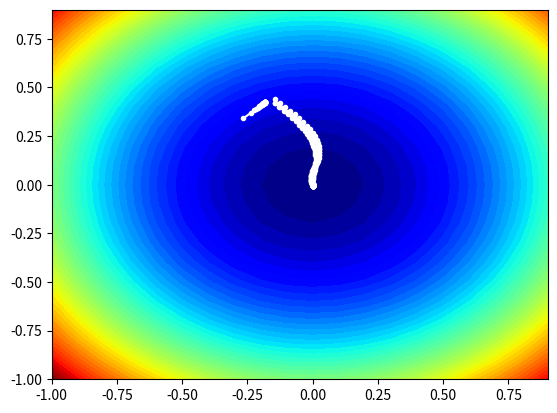

Reproduce this figure in Python.
from numpy import arange, asarray
import random
from numpy import meshgrid
from matplotlib import pyplot as plt
from numpy.random import rand
from numpy.random import seed
from matplotlib import pyplot
from math import sqrt
from mpl_toolkits.mplot3d import Axes3D

# example of plotting gradient descent with momentum for a one-dimensional function
# objective function
def objective(x, y):
    """
    Compute the value of the objective function at the given point (x, y).

    This function is used as the objective function in the gradient descent algorithm implemented in `gradient_descent`.

    Parameters
    ----------
    x : float
        The x-coordinate of the point at which to evaluate the function.
    y : float
        The y-coordinate of the point at which to evaluate the function.

    Returns
    -------
    float
        The value of the objective function at the point (x, y).
    """
    return x**2.0 + y**2.0
 
# derivative of objective function
def derivative(x, y):
    """
    Compute the partial derivatives of the objective function with respect to x and y at the given point (x, y).

    This function is used to compute the gradient of the objective function in the gradient descent algorithm implemented in `gradient_descent`.

    Parameters
    ----------
    x : float
        The x-coordinate of the point at which to evaluate the partial derivatives.
    y : float
        The y-coordinate of the point at which to evaluate the partial derivatives.

    Returns
    -------
    ndarray
        A 1D array containing the partial derivatives of the objective function with respect to x and y, respectively.
    """
    return asarray([x * 2.0, y * 2.0])

# gradient descent algorithm
def gradient_descent(objective, derivative, bounds, n_iter, step_size, momentum):
    """
        Minimize a given objective function using the gradient descent algorithm.

        Parameters
        ----------
        objective : function
            The objective function to minimize.
        derivative : function
            A function that computes the gradient of the objective function.
        bounds : ndarray
            An array of shape (n_dimensions, 2) specifying the lower and upper bounds for each dimension of the search space.
        n_iter : int
            The number of iterations to run the algorithm.
        step_size : float
            The step size to use when updating the search position.
        momentum : float
            The momentum to use when updating the search position.

        Returns
        -------
        list
            A list of candidate solutions found by the algorithm.
    """
	# track all solutions
    solutions = list()
    # generate an initial point
    x = bounds[:, 0] + rand(len(bounds)) * (bounds[:, 1] - bounds[:, 0])
    score = objective(x[0], x[1])
	# keep track of the change
    change = 0.0
	# run the gradient descent
    for t in range(n_iter):
		# calculate gradient
        gradient = derivative(x[0], x[1])
        for i in range(x.shape[0]):
		# calculate update
            new_change = step_size * gradient[i] + momentum * change
            
		# take a step
            x[i] = x[i] - new_change
		# save the change
            change = new_change
		# evaluate candidate point
        
            solution_eval = objective(x[0], x[1])
		# store solution
            solutions.append(x.copy())
            #scores.append(solution_eval)
		# report progress
        print('>%d f(%s) = %.5f' % (t, x, solution_eval))
    return solutions

# seed the pseudo random number generator
seed(4)
# define range for input
bounds = asarray([[-1.0, 1.0], [-1.0, 1.0]])
# define the total iterations
n_iter = 30
# define the step size
step_size = 0.1
# define momentum
momentum = 0.3
# perform the gradient descent search with momentum
solutions = gradient_descent(objective, derivative, bounds, n_iter, step_size, momentum)

# gradient descent optimization with adam for a two-dimensional test function

 
# objective function
def objective(x, y):
    """
    Objective function to be optimized using gradient descent with ADAM optimizer.

    Parameters:
    -----------
    x: float
        The input value for the x-coordinate.
    y: float
        The input value for the y-coordinate.

    Returns:
    --------
    float:
        The output value of the objective function for the given input values.
    """
    return x**2.0 + y**2.0
 
# derivative of objective function
def derivative(x, y):
    """
    Gradient of the objective function with respect to the input values x and y.

    Parameters:
    -----------
    x: float
        The input value for the x-coordinate.
    y: float
        The input value for the y-coordinate.

    Returns:
    --------
    numpy.ndarray:
        A numpy array with two elements representing the partial derivatives of the objective
        function with respect to x and y, respectively.
    """
    return asarray([x * 2.0, y * 2.0])
 
# gradient descent algorithm with adam
def adam(objective, derivative, bounds, n_iter, alpha, beta1, beta2, eps=1e-8):
    """
    Gradient descent optimization with Adam optimizer.

    Parameters:
    -----------
    objective: function
        The objective function to be optimized.
    derivative: function
        The derivative function of the objective function.
    bounds: numpy.ndarray
        A numpy array with shape (2, 2) representing the bounds for the input variables.
        Each row corresponds to one of the input variables, with the first column giving the
        lower bound and the second column giving the upper bound.
    n_iter: int
        The number of iterations for which to run the optimization algorithm.
    alpha: float
        The learning rate or step size parameter for the optimization algorithm.
    beta1: float
        The weighting factor for the moving average of the gradient in the Adam optimizer.
    beta2: float
        The weighting factor for the moving average of the squared gradient in the Adam optimizer.
    eps: float, optional
        A small constant value to prevent division by zero.

    Returns:
    --------
    list:
        A list of numpy arrays, where each array represents the input values for a candidate
        solution found during the optimization process.
    """
 # generate an initial point
    solutions = list()
    x = bounds[:, 0] + rand(len(bounds)) * (bounds[:, 1] - bounds[:, 0])
    score = objective(x[0], x[1])
 # initialize first and second moments
    m = [0.0 for _ in range(bounds.shape[0])]
    v = [0.0 for _ in range(bounds.shape[0])]
 # run the gradient descent updates
    for t in range(n_iter):
 # calculate gradient g(t)
        g = derivative(x[0], x[1])
     # build a solution one variable at a time
        for i in range(x.shape[0]):
         # m(t) = beta1 * m(t-1) + (1 - beta1) * g(t)
            m[i] = beta1 * m[i] + (1.0 - beta1) * g[i]
         # v(t) = beta2 * v(t-1) + (1 - beta2) * g(t)^2
            v[i] = beta2 * v[i] + (1.0 - beta2) * g[i]**2
         # mhat(t) = m(t) / (1 - beta1(t))
            mhat = m[i] / (1.0 - beta1**(t+1))
         # vhat(t) = v(t) / (1 - beta2(t))
            vhat = v[i] / (1.0 - beta2**(t+1))
         # x(t) = x(t-1) - alpha * mhat(t) / (sqrt(vhat(t)) + eps)
            x[i] = x[i] - alpha * mhat / (sqrt(vhat) + eps)
         # evaluate candidate point
            score = objective(x[0], x[1])
            solutions.append(x.copy())
         # report progress
            print('>%d f(%s) = %.5f' % (t, x, score))
    return solutions

# seed the pseudo random number generator
seed(1)
# define range for input
bounds = asarray([[-1.0, 1.0], [-1.0, 1.0]])
# define the total iterations
n_iter = 60
# steps size
alpha = 0.02
# factor for average gradient
beta1 = 0.8
# factor for average squared gradient
beta2 = 0.999
# perform the gradient descent search with adam
solutions = adam(objective, derivative, bounds, n_iter, alpha, beta1, beta2)
print('Done!')
#print('f(%s) = %f' % (best, score))
# plot the sample as black circles
# sample input range uniformly at 0.1 increments
xaxis = arange(bounds[0,0], bounds[0,1], 0.1)
yaxis = arange(bounds[1,0], bounds[1,1], 0.1)
# create a mesh from the axis
x, y = meshgrid(xaxis, yaxis)
# compute targets
results = objective(x, y)
# create a filled contour plot with 50 levels and jet color scheme
plt.contourf(x, y, results, levels=50, cmap='jet')
# plot the sample as black circles
solutions = asarray(solutions)
plt.plot(solutions[:, 0], solutions[:, 1], '.-', color='w')
# show the plot
plt.show()

# example of plotting the rmsprop search on a contour plot of the test function
# objective function
def objective(x, y):
    """
    Returns the value of the objective function at the given input point (x, y).
    
    Parameters:
    x (float): The x-coordinate of the input point.
    y (float): The y-coordinate of the input point.
    
    Returns:
    float: The value of the objective function at the input point.
    """
    return x**2.0 + y**2.0
 
# derivative of objective function
def derivative(x, y):
    """
    Returns the gradient of the objective function at the given input point (x, y).
    
    Parameters:
    x (float): The x-coordinate of the input point.
    y (float): The y-coordinate of the input point.
    
    Returns:
    numpy.ndarray: The gradient of the objective function at the input point, as a 2-element NumPy array.
    """
    return asarray([x * 2.0, y * 2.0])
 
# gradient descent algorithm with rmsprop
def rmsprop(objective, derivative, bounds, n_iter, step_size, rho):
    """
    Performs the gradient descent optimization algorithm with RMSprop.

    Parameters:
    -----------
    objective : function
        The objective function to be optimized.
    derivative : function
        The derivative of the objective function.
    bounds : array-like
        The lower and upper bounds for each input variable.
    n_iter : int
        The maximum number of iterations to perform the optimization algorithm.
    step_size : float
        The step size for each iteration of the algorithm.
    rho : float
        The forgetting factor for the moving average of the squared gradient.

    Returns:
    --------
    solutions : list of arrays
        The sequence of candidate solutions generated by the optimization algorithm.
    """
 # track all solutions
    solutions = list()
     # generate an initial point
    x = bounds[:, 0] + rand(len(bounds)) * (bounds[:, 1] - bounds[:, 0])
    score = objective(x[0], x[1])
 # list of the average square gradients for each variable
    sq_grad_avg = [0.0 for _ in range(bounds.shape[0])]
 # run the gradient descent
    for it in range(n_iter):
 # calculate gradient
        gradient = derivative(x[0], x[1])
 # update the average of the squared partial derivatives
        for j in range(gradient.shape[0]):
 # calculate the squared gradient
            sg = gradient[j]**2.0
 # update the moving average of the squared gradient
            sq_grad_avg[j] = (sq_grad_avg[j] * rho) + (sg * (1.0-rho))# build solution
            new_solution = list()
            for i in range(x.shape[0]):# calculate the learning rate for this variable
                alpha = step_size / (1e-8 + sqrt(sq_grad_avg[j]))
 # calculate the new position in this variable
                value = x[i] - alpha * gradient[j]
                new_solution.append(value)# store the new solution
                solution = asarray(new_solution)
        solutions.append(solution)
 # evaluate candidate point
        solution_eval = objective(solution[0], solution[1])# report progress
        print('>%d f(%s) = %.5f' % (it, solution, solution_eval))
    return solutions

# seed the pseudo random number generator
seed(1)
# define range for input
bounds = asarray([[-1.0, 1.0], [-1.0, 1.0]])
# define the total iterations
n_iter = 50
# define the step size
step_size = 0.01
# momentum for rmsprop
rho = 0.99
# perform the gradient descent search with rmsprop
solutions = rmsprop(objective, derivative, bounds, n_iter, step_size, rho)
# sample input range uniformly at 0.1 increments
xaxis = arange(bounds[0,0], bounds[0,1], 0.1)
yaxis = arange(bounds[1,0], bounds[1,1], 0.1)
# create a mesh from the axis
x, y = meshgrid(xaxis, yaxis)
# compute targets
results = objective(x, y)
# create a filled contour plot with 50 levels and jet color scheme
pyplot.contourf(x, y, results, levels=50, cmap='jet')
# plot the sample as black circles
solutions = asarray(solutions)
pyplot.plot(solutions[:, 0], solutions[:, 1], '.-', color='w')
# show the plot
pyplot.show()

# example of plotting the adamax search on a contour plot of the test function
# objective function
def objective(x, y):
	"""
	Computes the value of the objective function at a given point (x, y).

	Parameters
	----------
	x : float
		The x-coordinate of the point.
	y : float
		The y-coordinate of the point.

	Returns
	-------
	float
		The value of the objective function at the given point.
	"""
	return x**2.0 + y**2.0

# derivative of objective function
def derivative(x, y):
	"""
	Computes the partial derivatives of the objective function with respect to its inputs x and y, evaluated at the given values.

	Parameters:
	-----------
	x : float
		The value of the input x at which to evaluate the partial derivative.
	y : float
		The value of the input y at which to evaluate the partial derivative.

	Returns:
	--------
	dx : float
		The value of the partial derivative with respect to x at the given point (x,y).
	dy : float
		The value of the partial derivative with respect to y at the given point (x,y).
	"""
	return asarray([x * 2.0, y * 2.0])

# gradient descent algorithm with adamax
def adamax(objective, derivative, bounds, n_iter, alpha, beta1, beta2):
	"""
	Optimize a function using the Adamax algorithm.

	Parameters:
	-----------
	objective: callable function
		Objective function to optimize.
	derivative: callable function
		Function that returns the derivative of the objective function.
	bounds: array-like
		Boundaries for the input variables of the objective function.
		It should be an array of shape (n_vars, 2), where n_vars is the number of input variables.
		The i-th element of the array should be an array-like object with 2 elements:
		the lower and upper bound for the i-th variable.
	n_iter: int
		Number of iterations to run the optimization algorithm.
	alpha: float
		Learning rate or step size parameter.
	beta1: float
		Exponential decay rate for the first moment estimates.
	beta2: float
		Exponential decay rate for the weighted infinity norm estimates.

	Returns:
	--------
	solutions: list of arrays
		The solution found at each iteration of the algorithm.
	"""
	solutions = list()
	# generate an initial point
	x = bounds[:, 0] + rand(len(bounds)) * (bounds[:, 1] - bounds[:, 0])
	# initialize moment vector and weighted infinity norm
	m = [0.0 for _ in range(bounds.shape[0])]
	u = [0.0 for _ in range(bounds.shape[0])]
	# run iterations of gradient descent
	for t in range(n_iter):
		# calculate gradient g(t)
		g = derivative(x[0], x[1])
		# build a solution one variable at a time
		for i in range(x.shape[0]):
			# m(t) = beta1 * m(t-1) + (1 - beta1) * g(t)
			m[i] = beta1 * m[i] + (1.0 - beta1) * g[i]
			# u(t) = max(beta2 * u(t-1), abs(g(t)))
			u[i] = max(beta2 * u[i], abs(g[i]))
			# step_size(t) = alpha / (1 - beta1(t))
			step_size = alpha / (1.0 - beta1**(t+1))
			# delta(t) = m(t) / u(t)
			delta = m[i] / u[i]
			# x(t) = x(t-1) - step_size(t) * delta(t)
			x[i] = x[i] - step_size * delta
		# evaluate candidate point
		score = objective(x[0], x[1])
		solutions.append(x.copy())
		# report progress
		print('>%d f(%s) = %.5f' % (t, x, score))
	return solutions

# seed the pseudo random number generator
seed(1)
# define range for input
bounds = asarray([[-1.0, 1.0], [-1.0, 1.0]])
# define the total iterations
n_iter = 60
# steps size
alpha = 0.02
# factor for average gradient
beta1 = 0.8
# factor for average squared gradient
beta2 = 0.99
# perform the gradient descent search with adamax
solutions = adamax(objective, derivative, bounds, n_iter, alpha, beta1, beta2)
# sample input range uniformly at 0.1 increments
xaxis = arange(bounds[0,0], bounds[0,1], 0.1)
yaxis = arange(bounds[1,0], bounds[1,1], 0.1)
# create a mesh from the axis
x, y = meshgrid(xaxis, yaxis)
# compute targets
results = objective(x, y)
# create a filled contour plot with 50 levels and jet color scheme
pyplot.contourf(x, y, results, levels=50, cmap='jet')
# plot the sample as black circles
solutions = asarray(solutions)
pyplot.plot(solutions[:, 0], solutions[:, 1], '.-', color='w')
# show the plot
pyplot.show()